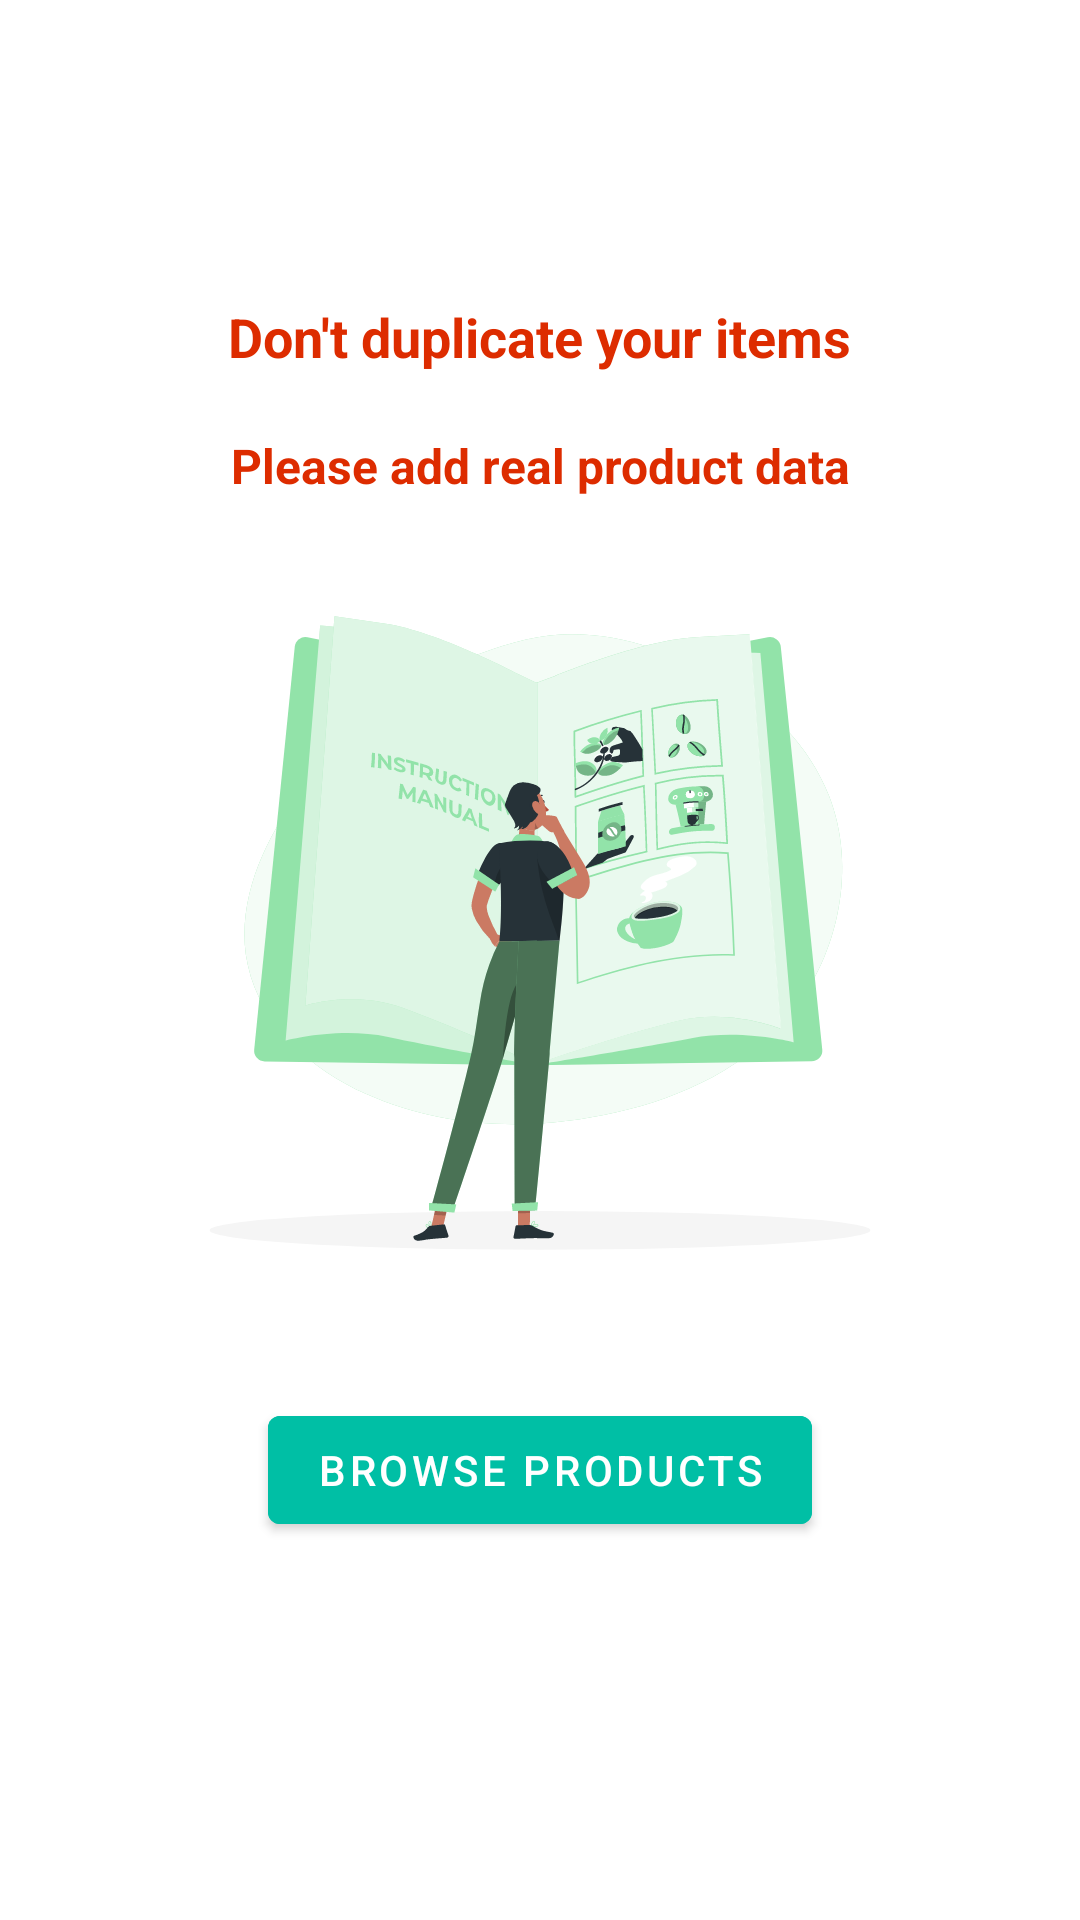

This screen was rendered from an Android layout file. Write that file and the resources it references.
<!-- AndroidManifest.xml: application theme Theme.UdacityFirst -->
<!-- res/layout/fragment_instructions.xml -->
<?xml version="1.0" encoding="utf-8"?>
<layout xmlns:android="http://schemas.android.com/apk/res/android"
    xmlns:tools="http://schemas.android.com/tools"
    xmlns:app="http://schemas.android.com/apk/res-auto">

    <data>

    </data>

    <androidx.constraintlayout.widget.ConstraintLayout
        android:layout_width="match_parent"
        android:layout_height="match_parent"
        tools:context=".ui.instructions.InstructionsFragment">

        
        
        

        
        <androidx.constraintlayout.widget.Guideline
            android:id="@+id/guideline6"
            android:layout_width="wrap_content"
            android:layout_height="wrap_content"
            android:orientation="horizontal"
            app:layout_constraintGuide_begin="100dp" />

        <androidx.constraintlayout.widget.Guideline
            android:id="@+id/guideline7"
            android:layout_width="wrap_content"
            android:layout_height="wrap_content"
            android:orientation="horizontal"
            app:layout_constraintGuide_begin="466dp" />

        <ImageView
            android:layout_width="match_parent"
            android:layout_height="0dp"
            android:src="@drawable/ic_instructions"
            android:layout_marginVertical="8dp"
            app:layout_constraintTop_toBottomOf="@id/tv_secondInfo"
            app:layout_constraintBottom_toTopOf="@+id/guideline7" />

        <TextView
            android:id="@+id/tv_firstInfo"
            android:layout_width="wrap_content"
            android:layout_height="wrap_content"
            app:layout_constraintEnd_toEndOf="parent"
            app:layout_constraintStart_toStartOf="parent"
            app:layout_constraintTop_toTopOf="@+id/guideline6"
            android:text="@string/don_t_duplicate_your_items"
            android:textColor="#DD2C00"
            android:textStyle="bold"
            android:textSize="18sp" />

        <TextView
            android:id="@+id/tv_secondInfo"
            android:layout_width="wrap_content"
            android:layout_height="wrap_content"
            android:layout_marginTop="20dp"
            android:textSize="16sp"
            android:textColor="#DD2C00"
            android:textStyle="bold"
            android:text="@string/please_add_real_product_data"
            app:layout_constraintEnd_toEndOf="parent"
            app:layout_constraintStart_toStartOf="parent"
            app:layout_constraintTop_toBottomOf="@+id/tv_firstInfo" />

        <com.google.android.material.button.MaterialButton
            android:id="@+id/btn_Navigate"
            android:layout_width="wrap_content"
            android:layout_height="wrap_content"
            android:backgroundTint="#00BFA5"
            android:text="@string/brows_data"
            app:layout_constraintEnd_toEndOf="parent"
            app:layout_constraintStart_toStartOf="parent"
            app:layout_constraintTop_toTopOf="@+id/guideline7" />

    </androidx.constraintlayout.widget.ConstraintLayout>
</layout>
<!-- resources referenced by this layout -->
<resources>
  <!-- drawable ic_instructions: vector/xml drawable (drawable, 46350 chars, omitted) -->
  <string name="brows_data">Browse products</string>
  <string name="don_t_duplicate_your_items">Don\'t duplicate your items</string>
  <string name="please_add_real_product_data">Please add real product data</string>
  <style name="Theme.UdacityFirst" parent="Theme.MaterialComponents.DayNight.NoActionBar">
          
          <item name="colorPrimary">@color/purple_500</item>
          <item name="colorPrimaryVariant">@color/purple_700</item>
          <item name="colorOnPrimary">@color/white</item>
          
          <item name="colorSecondary">@color/teal_200</item>
          <item name="colorSecondaryVariant">@color/teal_700</item>
          <item name="colorOnSecondary">@color/black</item>
          
          <item name="android:statusBarColor" tools:targetApi="l">?attr/colorPrimaryVariant</item>
          
      </style>
  <color name="purple_500">#FF6200EE</color>
  <color name="purple_700">#FF3700B3</color>
  <color name="white">#FFFFFFFF</color>
  <color name="teal_200">#FF03DAC5</color>
  <color name="teal_700">#FF018786</color>
  <color name="black">#FF000000</color>
</resources>
